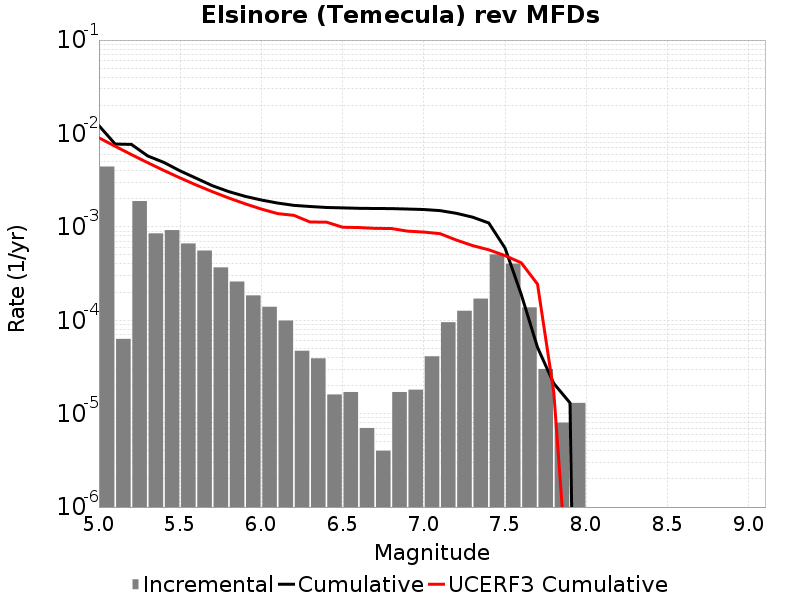

The table this chart was drawn from, first rows:
Magnitude, Incremental Rate, Cumulative Rate, UCERF3 Cumulative Rate
5.05, 0.004422, 0.01212, 0.008987
5.15, 6.318952E-5, 0.007697, 0.007288
5.25, 0.001888, 0.007634, 0.005938
5.35, 8.51554E-4, 0.005746, 0.004866
5.45, 9.2276756E-4, 0.004895, 0.004014
5.55, 6.6399144E-4, 0.003972, 0.003338
5.65, 5.576726E-4, 0.003308, 0.0028
5.75, 3.6810403E-4, 0.00275, 0.002374
5.85, 2.5977913E-4, 0.002382, 0.002034
5.95, 1.8455352E-4, 0.002122, 0.001765
6.05, 1.3941815E-4, 0.001938, 0.001551
6.15, 9.929782E-5, 0.001798, 0.001387
6.25, 4.7141388E-5, 0.001699, 0.001329
6.35, 3.911732E-5, 0.001652, 0.001126
6.45, 1.6048132E-5, 0.001613, 0.001125
6.55, 1.705114E-5, 0.001597, 9.908669E-4
6.65, 7.0210576E-6, 0.00158, 9.83132E-4
6.75, 4.012033E-6, 0.001573, 9.6371514E-4
6.85, 1.705114E-5, 0.001569, 9.598005E-4
6.95, 1.8054148E-5, 0.001552, 8.996513E-4
7.05, 4.1123338E-5, 0.001534, 8.7951333E-4
7.15, 9.528578E-5, 0.001492, 8.45362E-4
7.25, 1.2637903E-4, 0.001397, 7.228232E-4
7.35, 1.705114E-4, 0.001271, 6.301561E-4
7.45, 5.0752214E-4, 0.0011, 5.6804763E-4
7.55, 4.042123E-4, 5.9277785E-4, 4.9241615E-4
7.65, 1.3741212E-4, 1.8856555E-4, 4.1212162E-4
7.75, 3.0090247E-5, 5.115342E-5, 2.4352365E-4
7.85, 8.024066E-6, 2.1063173E-5, 1.7038972E-5
7.95, 1.3039107E-5, 1.3039107E-5, 7.275435E-8
8.05, 0.0, 0.0, 0.0
8.15, 0.0, 0.0, 0.0
8.25, 0.0, 0.0, 0.0
8.35, 0.0, 0.0, 0.0
8.45, 0.0, 0.0, 0.0
8.55, 0.0, 0.0, 0.0
8.65, 0.0, 0.0, 0.0
8.75, 0.0, 0.0, 0.0
8.85, 0.0, 0.0, 0.0
8.95, 0.0, 0.0, 0.0
9.05, 0.0, 0.0, 0.0
